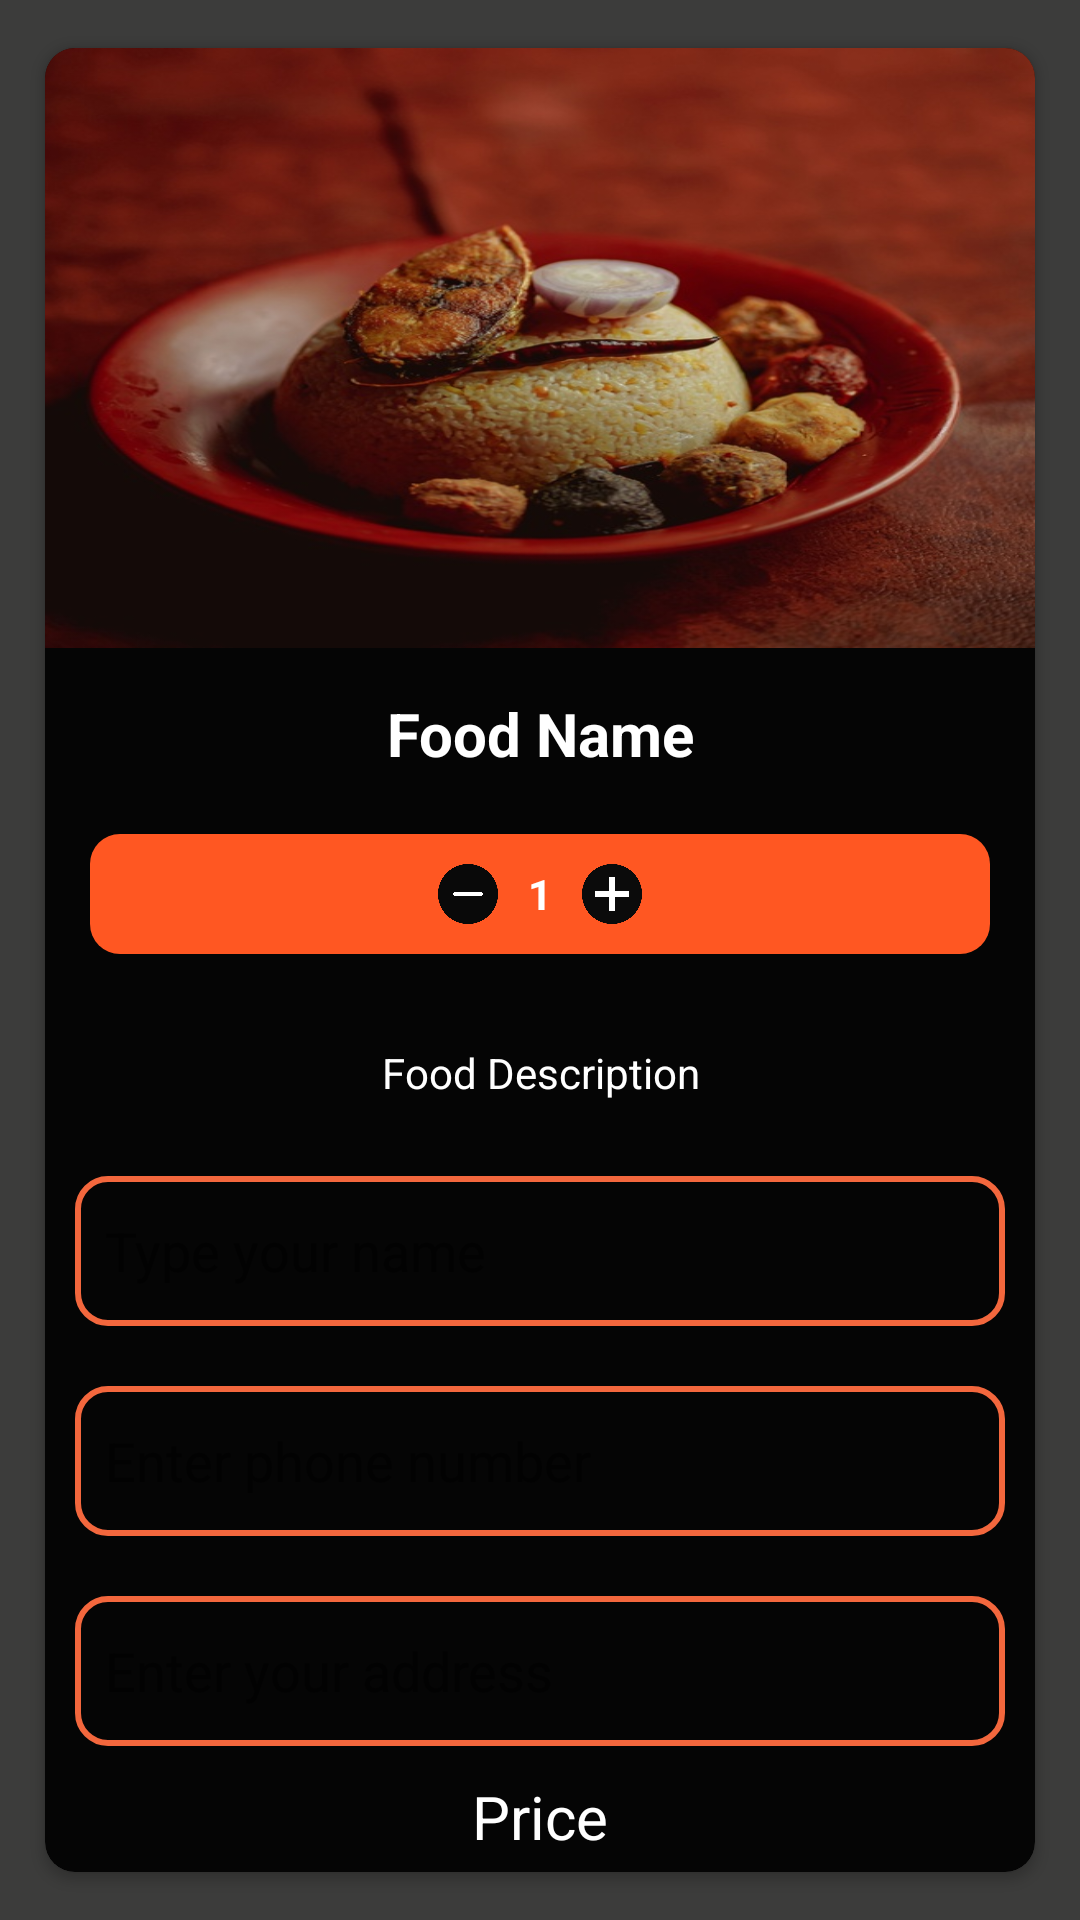

Here is an Android app screen rendered from its layout file. Give the layout XML and the strings, colors and styles it references.
<!-- AndroidManifest.xml: application theme Theme.FoodOrderApps -->
<!-- res/layout/activity_details.xml -->
<?xml version="1.0" encoding="utf-8"?>
<LinearLayout xmlns:android="http://schemas.android.com/apk/res/android"
    xmlns:app="http://schemas.android.com/apk/res-auto"
    xmlns:tools="http://schemas.android.com/tools"
    android:layout_width="match_parent"
    android:layout_height="match_parent"
    android:background="#3C3C3B"
    android:gravity="center"
    tools:context=".Activity.DetailsActivity">


    <androidx.cardview.widget.CardView
        android:layout_width="match_parent"
        android:layout_height="match_parent"
        android:layout_margin="10dp"
        android:elevation="5dp"
        app:cardCornerRadius="10dp"
        app:cardBackgroundColor="@color/black"
        app:cardUseCompatPadding="true">


        <LinearLayout
            android:layout_width="match_parent"
            android:layout_height="match_parent"
            android:orientation="vertical">


            <ImageView
                android:id="@+id/detailsImageViewId"
                android:layout_width="match_parent"
                android:layout_height="200dp"
                android:layout_marginBottom="10dp"
                android:scaleType="fitXY"
                android:src="@drawable/set_menu_vat" />

            <TextView
                android:id="@+id/detailsFoodNameID"
                android:layout_width="match_parent"
                android:layout_height="wrap_content"
                android:layout_margin="5dp"
                android:text="Food Name"
                android:textAlignment="center"
                android:textColor="@color/white"
                android:textSize="20sp"
                android:textStyle="bold" />

            <LinearLayout
                android:layout_width="match_parent"
                android:layout_height="wrap_content"
                android:padding="5dp">

                <LinearLayout
                    android:layout_width="match_parent"
                    android:layout_height="wrap_content"
                    android:layout_margin="10dp"
                    android:background="@drawable/button_back"
                    android:gravity="center"
                    android:padding="5dp">

                    <ImageView
                        android:id="@+id/detailsSubscriptId"
                        android:layout_width="20dp"
                        android:layout_height="20dp"
                        android:layout_margin="5dp"
                        android:src="@drawable/minus" />

                    <TextView
                        android:id="@+id/DetailsQuantityId"
                        android:layout_width="wrap_content"
                        android:layout_height="wrap_content"
                        android:layout_margin="5dp"
                        android:text="1"
                        android:textColor="@color/white"
                        android:textStyle="bold" />

                    <ImageView
                        android:id="@+id/DetailsAddId"
                        android:layout_width="20dp"
                        android:layout_height="20dp"
                        android:layout_margin="5dp"
                        android:src="@drawable/plus" />

                </LinearLayout>
            </LinearLayout>

            <TextView
                android:id="@+id/DetailsDescriptionId"
                android:layout_width="match_parent"
                android:layout_height="wrap_content"
                android:gravity="center"
                android:padding="15dp"
                android:text="@string/description"
                android:textColor="@color/white" />

            <EditText
                android:id="@+id/DetailsNameId"
                android:layout_width="match_parent"
                android:layout_height="50dp"
                android:layout_margin="10dp"
                android:background="@drawable/edt_txt_back"
                android:hint="Type your name"
                android:inputType="textPersonName"
                android:paddingStart="10dp"
                android:textColor="@color/white" />

            <EditText
                android:id="@+id/DetailsPhoneId"
                android:layout_width="match_parent"
                android:layout_height="50dp"
                android:layout_margin="10dp"
                android:background="@drawable/edt_txt_back"

                android:hint="Enter phone number"
                android:inputType="phone"
                android:paddingStart="10dp"
                android:textColor="@color/white" />

            <EditText
                android:id="@+id/DetailsAddressId"
                android:layout_width="match_parent"
                android:layout_height="50dp"
                android:layout_margin="10dp"
                android:background="@drawable/edt_txt_back"

                android:hint="Enter your address"
                android:inputType="text"
                android:paddingStart="10dp"
                android:textColor="@color/white" />

            <TextView
                android:layout_width="match_parent"
                android:layout_height="wrap_content"
                android:text="Price"
                android:textAlignment="center"
                android:textColor="@color/white"
                android:textSize="20sp" />

            <LinearLayout
                android:layout_width="match_parent"
                android:layout_height="wrap_content"
                android:gravity="center">

                <TextView
                    android:layout_width="wrap_content"
                    android:layout_height="wrap_content"
                    android:text="৳"
                    android:textColor="@color/white"
                    android:textSize="17sp" />

                <TextView
                    android:id="@+id/DetailsPriceId"
                    android:layout_width="wrap_content"
                    android:layout_height="wrap_content"
                    android:layout_marginLeft="3dp"
                    android:text="100"
                    android:textColor="@color/white"
                    android:textSize="17sp" />

            </LinearLayout>

            <Button
                android:id="@+id/DetailsOrderBtnId"
                android:layout_width="match_parent"
                android:layout_height="wrap_content"
                android:layout_margin="10dp"
                android:layout_marginTop="20dp"
                android:background="@drawable/button_back"
                android:text="Order Now"
                android:textColor="@color/white" />

        </LinearLayout>
    </androidx.cardview.widget.CardView>

</LinearLayout>
<!-- resources referenced by this layout -->
<resources>
  <color name="black">#050505</color>
  <color name="white">#FFFFFFFF</color>
  <!-- drawable button_back (drawable) -->
  <?xml version="1.0" encoding="utf-8"?>
  <shape xmlns:android="http://schemas.android.com/apk/res/android"
      android:shape="rectangle">
  <corners android:radius="10dp"/>
      <solid android:color="#FF5722"
          />
  </shape>
  <!-- drawable edt_txt_back (drawable) -->
  <?xml version="1.0" encoding="utf-8"?>
  <shape xmlns:android="http://schemas.android.com/apk/res/android"
      android:shape="rectangle">
      <stroke android:color="#F3673D"
          android:width="2dp"/>
      <corners android:radius="10dp"/>
  </shape>
  <!-- drawable minus: png bitmap (drawable, 13724 bytes) -->
  <!-- drawable plus: png bitmap (drawable, 13069 bytes) -->
  <!-- drawable set_menu_vat: jpg bitmap (drawable, 77508 bytes) -->
  <string name="description">Food Description</string>
  <style name="Theme.FoodOrderApps" parent="Base.Theme.FoodOrderApps" />
  <style name="Base.Theme.FoodOrderApps" parent="Theme.AppCompat.DayNight.NoActionBar">
          <item name="android:statusBarColor">#00000000</item>
          
          
      </style>
</resources>
